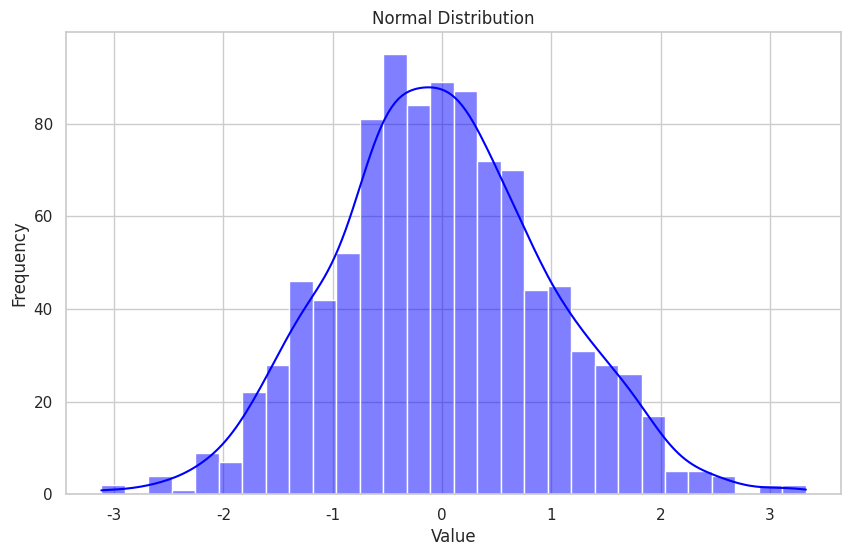
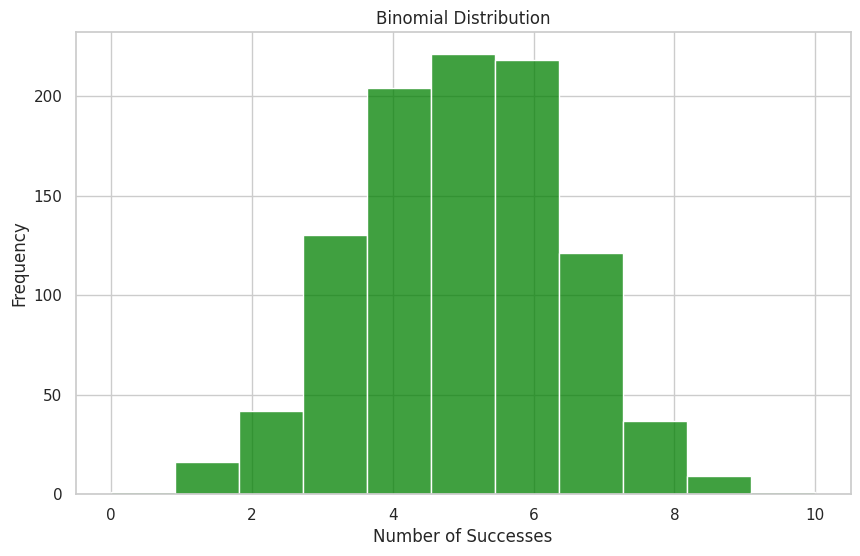
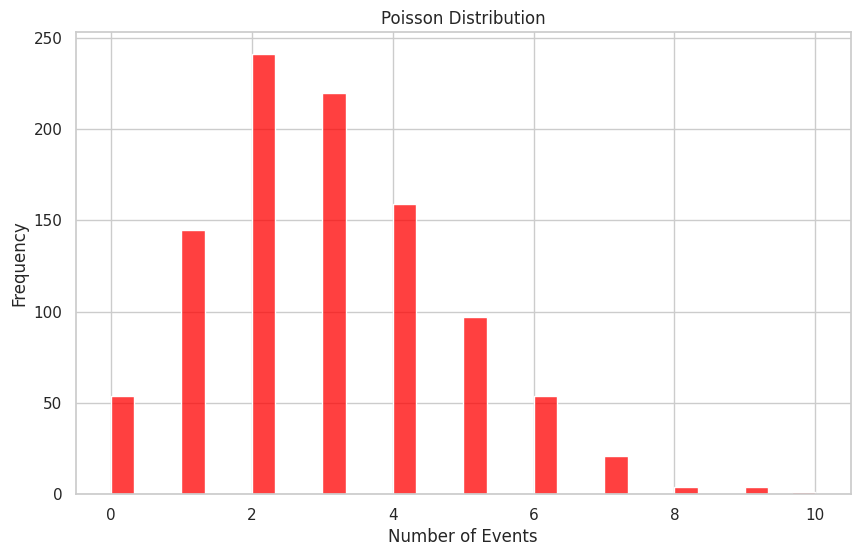
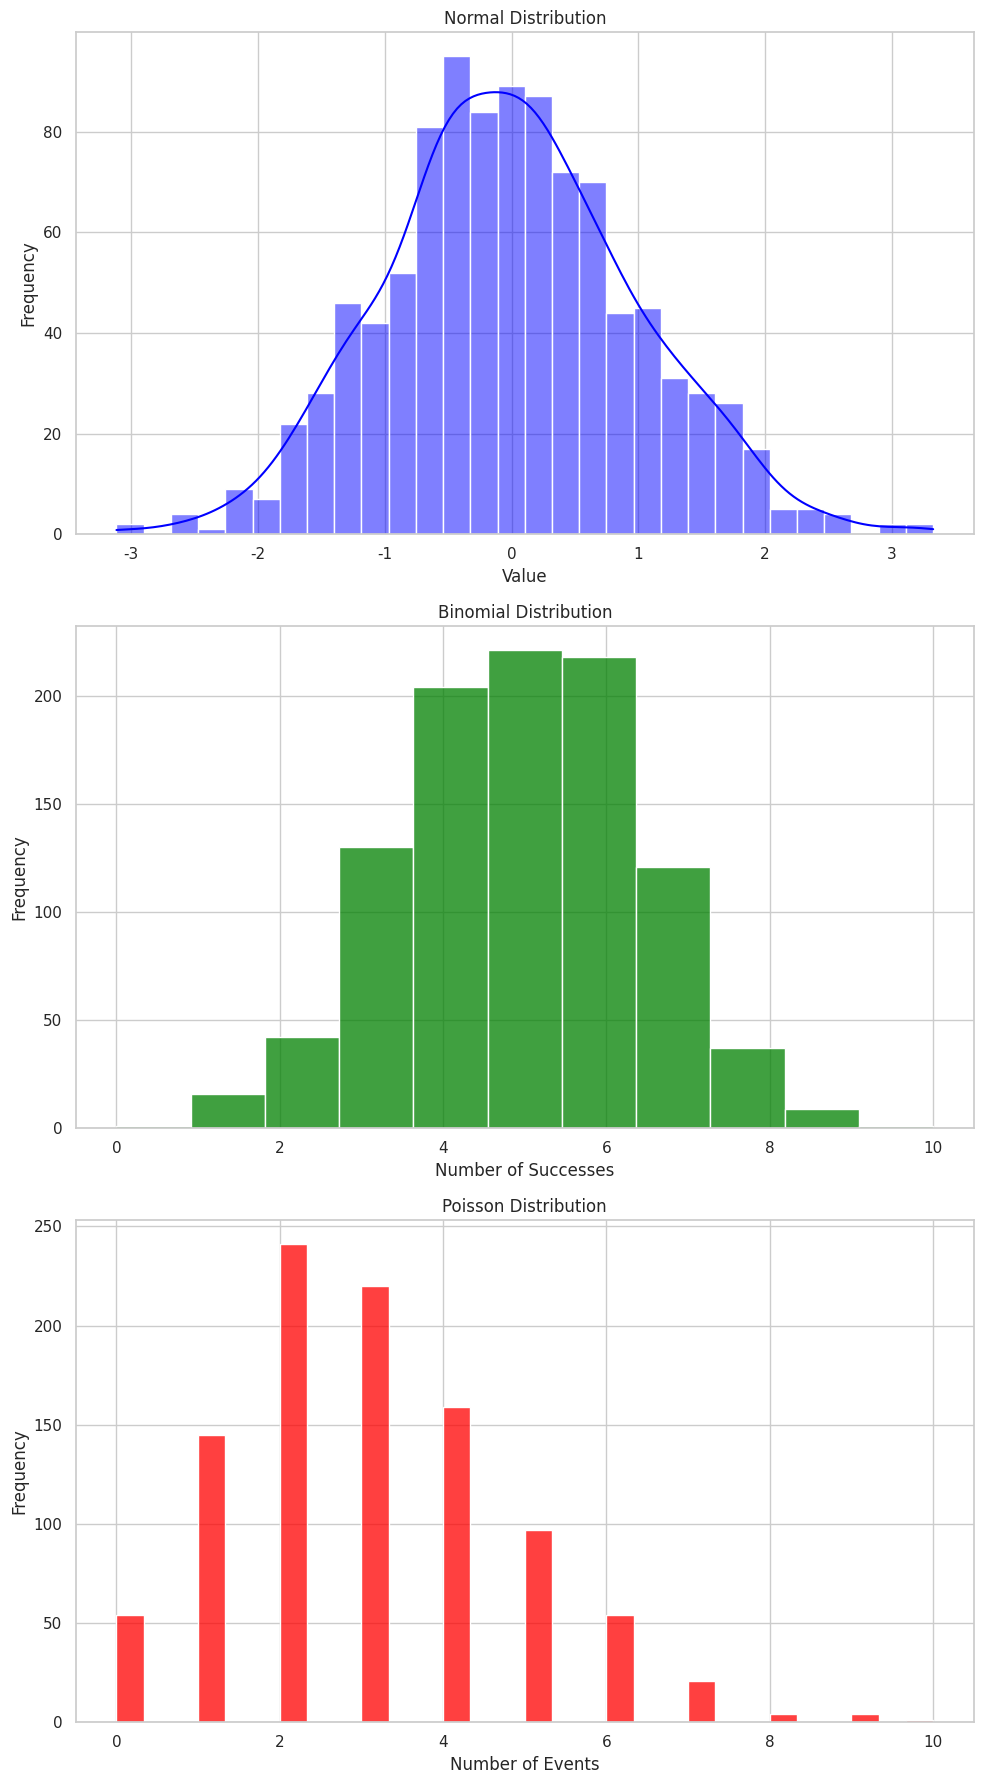

Source code (Python) for these figures, in order:
import numpy as np
import matplotlib.pyplot as plt
import seaborn as sns
from scipy.stats import norm, binom, poisson

# Setting Seaborn style for better aesthetics
sns.set(style="whitegrid")



# Simulate Normal Distribution
mu = 0      # Mean
sigma = 1   # Standard Deviation
size = 1000 # Number of samples
normal_samples = np.random.normal(mu, sigma, size)

# Plotting the distribution
plt.figure(figsize=(10, 6))
sns.histplot(normal_samples, bins=30, kde=True, color='blue')
plt.title('Normal Distribution')
plt.xlabel('Value')
plt.ylabel('Frequency')
plt.show()



# Simulate Binomial Distribution
n = 10      # Number of trials
p = 0.5     # Probability of success
size = 1000 # Number of samples
binomial_samples = np.random.binomial(n, p, size)

# Plotting the distribution
plt.figure(figsize=(10, 6))
sns.histplot(binomial_samples, bins=n+1, kde=False, color='green')
plt.title('Binomial Distribution')
plt.xlabel('Number of Successes')
plt.ylabel('Frequency')
plt.show()



# Simulate Poisson Distribution
lambda_ = 3  # Rate or known number of occurrences
size = 1000  # Number of samples
poisson_samples = np.random.poisson(lambda_, size)

# Plotting the distribution
plt.figure(figsize=(10, 6))
sns.histplot(poisson_samples, bins=30, kde=False, color='red')
plt.title('Poisson Distribution')
plt.xlabel('Number of Events')
plt.ylabel('Frequency')
plt.show()



# Combined Visualization
fig, axs = plt.subplots(3, 1, figsize=(10, 18))

# Normal Distribution
sns.histplot(normal_samples, bins=30, kde=True, color='blue', ax=axs[0])
axs[0].set_title('Normal Distribution')
axs[0].set_xlabel('Value')
axs[0].set_ylabel('Frequency')

# Binomial Distribution
sns.histplot(binomial_samples, bins=n+1, kde=False, color='green', ax=axs[1])
axs[1].set_title('Binomial Distribution')
axs[1].set_xlabel('Number of Successes')
axs[1].set_ylabel('Frequency')

# Poisson Distribution
sns.histplot(poisson_samples, bins=30, kde=False, color='red', ax=axs[2])
axs[2].set_title('Poisson Distribution')
axs[2].set_xlabel('Number of Events')
axs[2].set_ylabel('Frequency')

plt.tight_layout()
plt.show()
